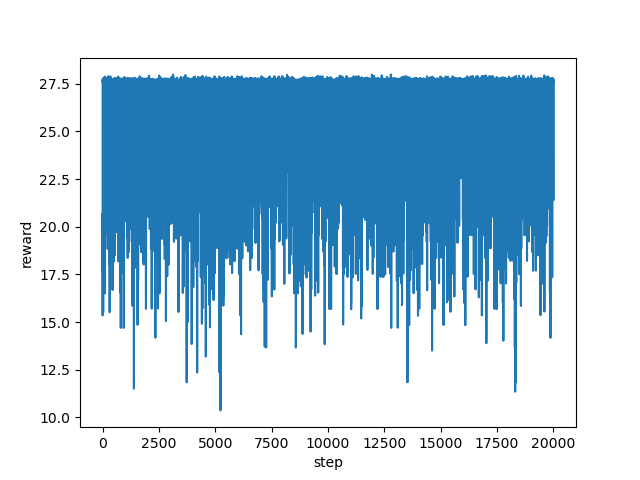

Source data for this figure (header and first rows):
step, reward
0, 17.69
1, 15.74
2, 20.69
3, 15.37
4, 15.36
5, 20.34
6, 22.69
7, 24.02
8, 25.69
9, 27.76
10, 27.68
11, 27.58
12, 27.61
13, 27.67
14, 27.61
15, 27.6
16, 27.61
17, 22.18
18, 21.52
19, 19.69
20, 17.34
21, 17.34
22, 17.36
23, 17.34
24, 18.33
25, 21.68
26, 25.18
27, 27.59
28, 15.51
29, 18.02
30, 24.38
31, 27.65
32, 27.62
33, 27.65
34, 27.58
35, 27.58
36, 27.77
37, 27.57
38, 27.58
39, 27.72
40, 27.6
41, 23.89
42, 21.69
43, 24.86
44, 22.53
45, 23.54
46, 27.04
47, 27.43
48, 26.04
49, 24.38
50, 26.18
51, 27.61
52, 27.59
53, 27.59
54, 24.71
55, 24.67
56, 26.36
57, 27.56
58, 21.02
59, 16.68
... 19,940 more rows
